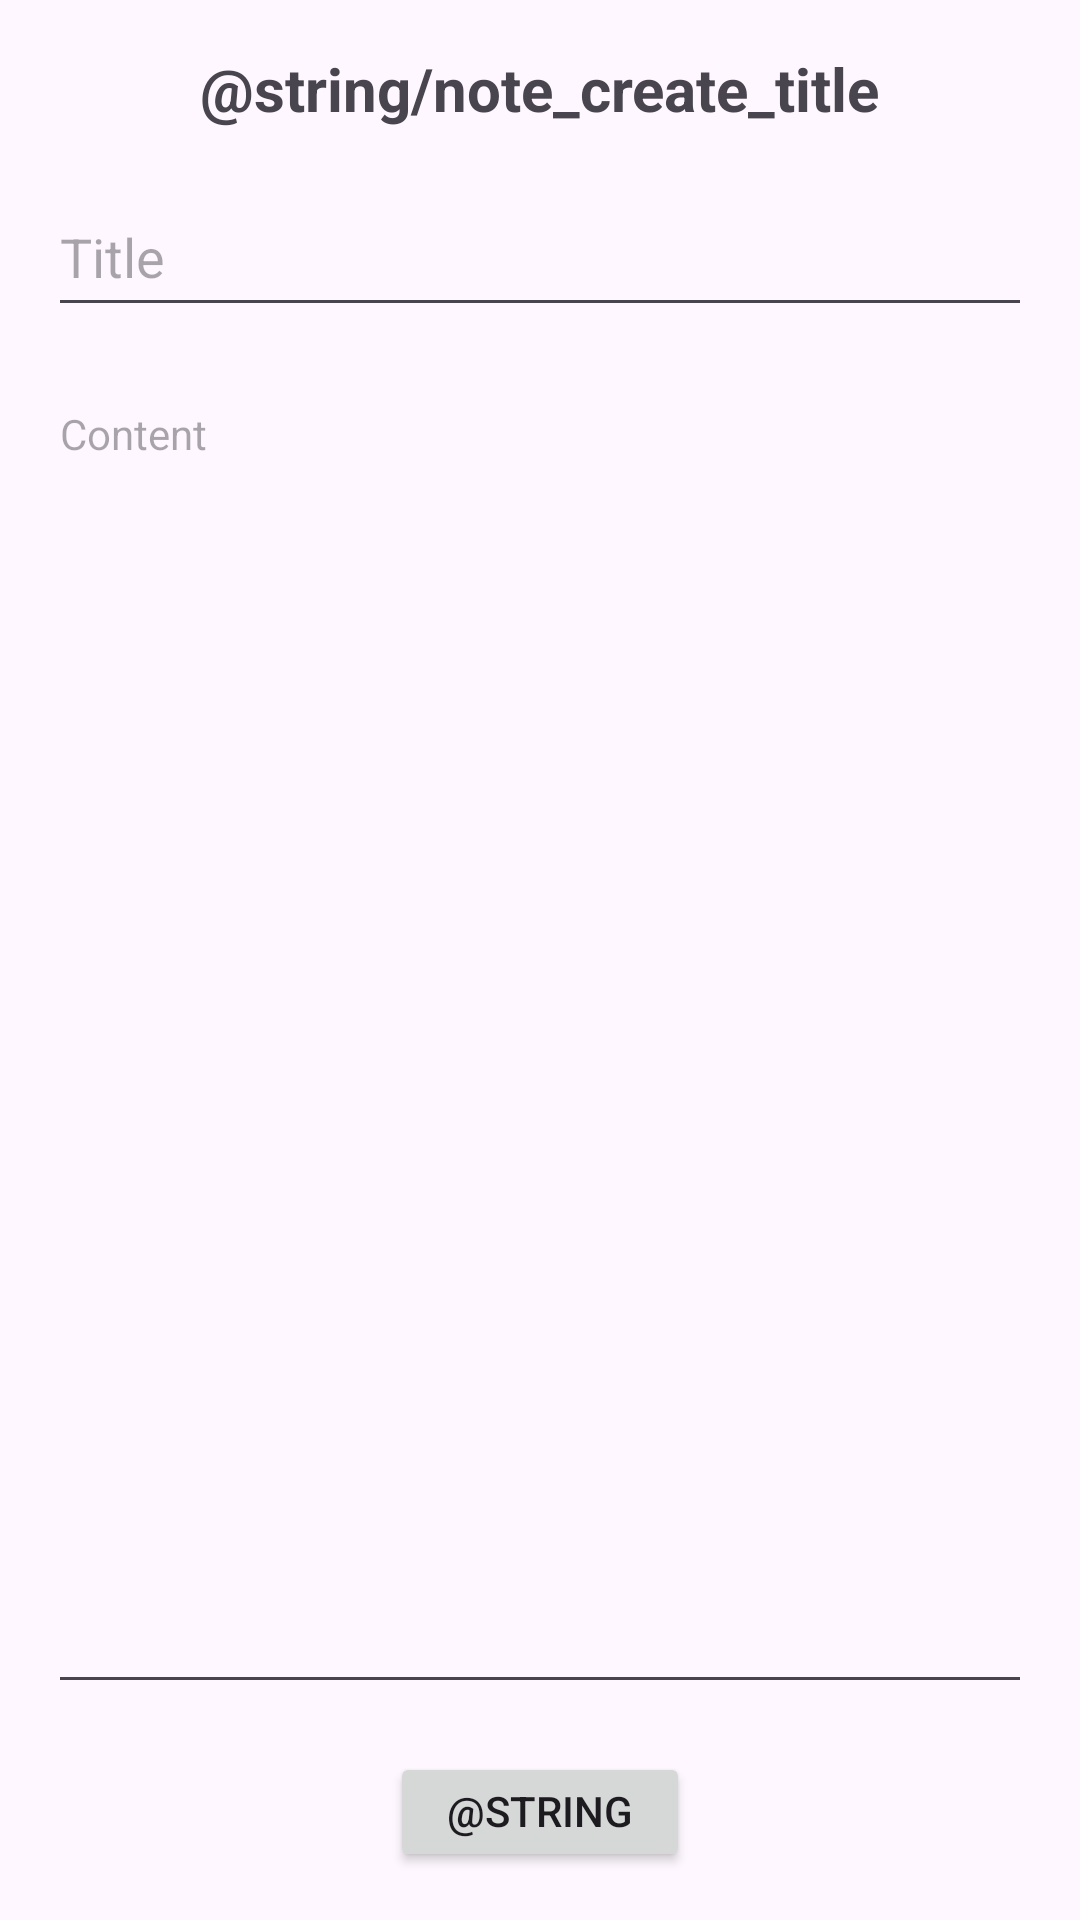

The Android layout XML behind this screen, and the referenced resources:
<!-- AndroidManifest.xml: application theme Theme.Planit -->
<!-- res/layout/activity_note_create.xml -->
<?xml version="1.0" encoding="utf-8"?>
<androidx.constraintlayout.widget.ConstraintLayout xmlns:android="http://schemas.android.com/apk/res/android"
    xmlns:app="http://schemas.android.com/apk/res-auto"
    xmlns:tools="http://schemas.android.com/tools"
    android:layout_width="match_parent"
    android:layout_height="match_parent"
    tools:context=".activity.NoteCreateActivity">

    
    <TextView
        android:id="@+id/textViewCreateNote"
        android:layout_width="wrap_content"
        android:layout_height="wrap_content"
        android:text="@string/note_create_title"
        android:textSize="20sp"
        android:textStyle="bold"
        android:layout_marginTop="16dp"
        android:layout_marginStart="16dp"
        android:layout_marginEnd="16dp"
        app:layout_constraintTop_toTopOf="parent"
        app:layout_constraintStart_toStartOf="parent"
        app:layout_constraintEnd_toEndOf="parent" />

    <EditText
        android:id="@+id/editTextNoteTitle"
        android:layout_width="0dp"
        android:layout_height="50dp"
        android:layout_margin="16dp"
        android:hint="Title"
        android:textSize="18sp"
        app:layout_constraintEnd_toEndOf="parent"
        app:layout_constraintStart_toStartOf="parent"
        app:layout_constraintTop_toBottomOf="@id/textViewCreateNote" />

    <EditText
        android:id="@+id/editTextNoteContent"
        android:layout_width="0dp"
        android:layout_height="0dp"
        android:hint="Content"
        android:textSize="14sp"
        android:gravity="top"
        android:inputType="textMultiLine"
        android:minLines="10"
        app:layout_constraintTop_toBottomOf="@id/editTextNoteTitle"
        app:layout_constraintStart_toStartOf="parent"
        app:layout_constraintEnd_toEndOf="parent"
        app:layout_constraintBottom_toTopOf="@id/buttonSaveNote"
        android:layout_margin="16dp" />

    <Button
        android:id="@+id/buttonSaveNote"
        android:layout_width="100dp"
        android:layout_height="40dp"
        android:text="@string/save_button"
        android:textSize="14sp"
        app:layout_constraintBottom_toBottomOf="parent"
        app:layout_constraintStart_toStartOf="parent"
        app:layout_constraintEnd_toEndOf="parent"
        android:layout_marginBottom="16dp" />

</androidx.constraintlayout.widget.ConstraintLayout>
<!-- resources referenced by this layout -->
<resources>
  <string name="note_create_title">Crear nota</string>
  <string name="save_button">Guardar</string>
  <style name="Theme.Planit" parent="android:Theme.Material.Light.NoActionBar" />
</resources>
